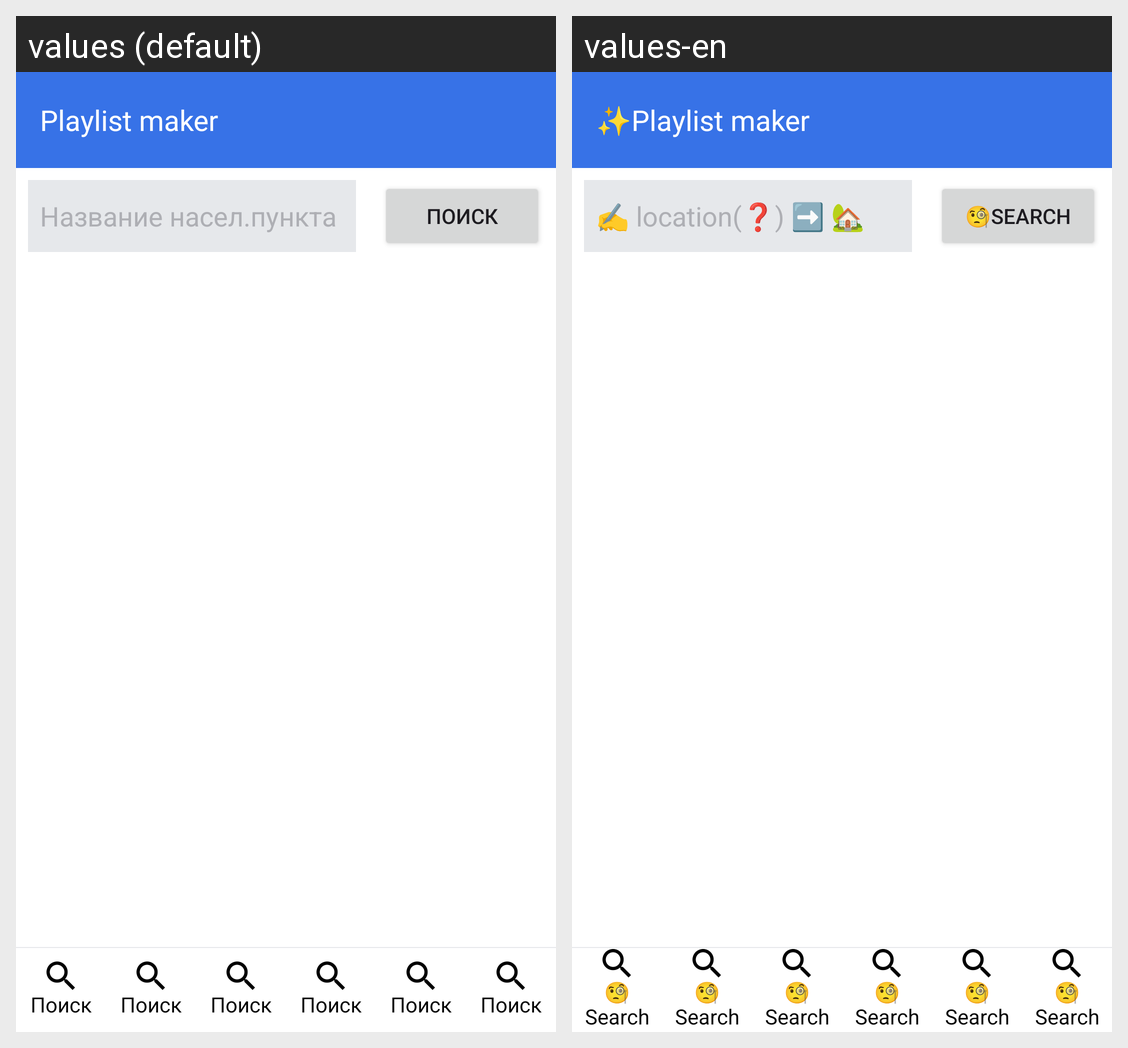

Locale-by-locale string values for the Android screen shown in this grid:
Android screen res/layout/activity_search_weather.xml rendered under 2 locales, left to right: values (default), values-en. Device: Nexus 5 (rendered at 1080×1920; each locale shown at half size, 540×960, under a caption strip naming it); theme AppTheme.
Strings drawn on this screen, with the default value and each locale's value (text and hints the layout hard-codes, and strings that could not be matched under every locale, appear in the picture but are not listed):

enter_city_name
  values: Название насел.пункта
  values-en: ✍️ location(❓) ➡️ 🏡

search
  values: Поиск
  values-en: 🧐Search

app_name
  values: Playlist maker
  values-en: ✨Playlist maker
